Labelled photos from "dataset", an image-classification folder in farrelbima/guava_crystal. The possible labels are: grade A, grade B, grade C.

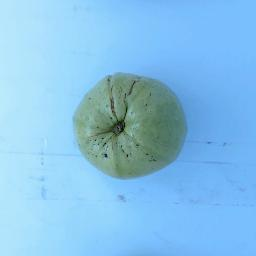
Label: grade C

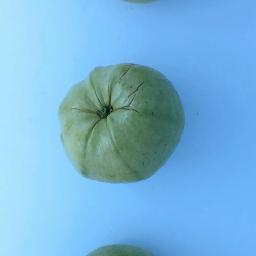
Label: grade B

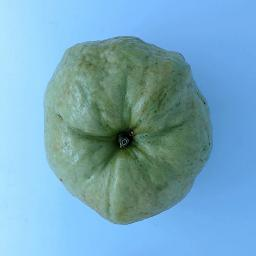
Label: grade A

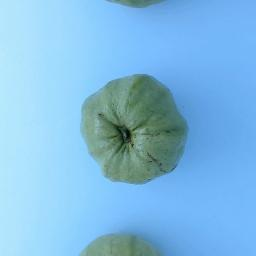
Label: grade C

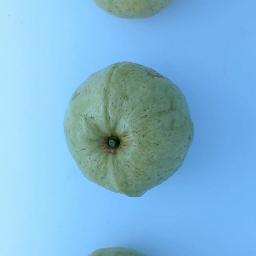
Label: grade B

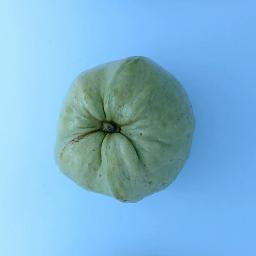
Label: grade A
